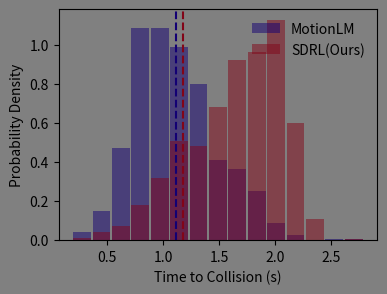

The matplotlib source for this figure: (Note: this script raises an exception after producing the figure.)
import matplotlib.pyplot as plt
import numpy as np

# 设置随机种子以确保结果可重复
np.random.seed(1)

# 生成两组数据，均值分别为1.2和1.0，标准差为0.2
data1_part1 = np.random.normal(1.1, 0.23, 300)
data1_part2 = np.random.normal(1.4, 0.35, 350)
data1_part3 = np.random.normal(0.8, 0.2, 350)
data1 = np.concatenate((data1_part1, data1_part2, data1_part3))

data2_part1 = np.random.normal(1.2, 0.25, 300)
data2_part2 = np.random.normal(1.5, 0.15, 300)
data2_part3 = np.random.normal(0.9, 0.4, 400)
data2 = np.concatenate((data2_part1, data2_part2, data2_part3))

# 计算每个类别的频率，bins设置为20
hist1, bin_edges1 = np.histogram(data1, bins=15, density=True)
hist2, bin_edges2 = np.histogram(data2, bins=15, density=True)

# 计算每个类别的中心点
ind1 = (bin_edges1[:-1] + bin_edges1[1:]) / 2
ind2 = (bin_edges2[:-1] + bin_edges2[1:]) / 2

# 确保两组数据的类别中心点一致
ind = (bin_edges1[:-1] + bin_edges1[1:]) / 2

# 设置柱状图的宽度
width = 0.16

# 创建一个图形框架
fig, ax = plt.subplots(figsize=(3*1.37, 3), facecolor='grey')

ax.set_facecolor('grey')

# 绘制第一组数据的柱状图
rects1 = ax.bar(ind, hist1, width, label='MotionLM', color=[19/256, 0/256, 116/256], alpha=0.5)

# 绘制第二组数据的柱状图
rects2 = ax.bar(ind, hist2, width, label='SDRL(Ours)', color=[131/256, 5/256, 24/256], alpha=0.5)

# 计算均值
mean1 = np.mean(data1)
mean2 = np.mean(data2)

# 添加均值的虚线
ax.axvline(x=mean1, color=[19/256, 0/256, 116/256], linestyle='--')  # , label=f'Mean of MotionLM: {mean1:.2f}'
ax.axvline(x=mean2, color=[131/256, 5/256, 24/256], linestyle='--')  # , label=f'Mean of SDRL(Ours): {mean2:.2f}'

# 添加一些文字标签和标题
ax.set_ylabel('Probability Density')
ax.set_xlabel('Time to Collision (s)')
ax.legend(frameon=False)

# 保存图形
plt.savefig('data/processed/plot_ttc_real.svg', format='svg', bbox_inches='tight')

# 显示图形
plt.show()